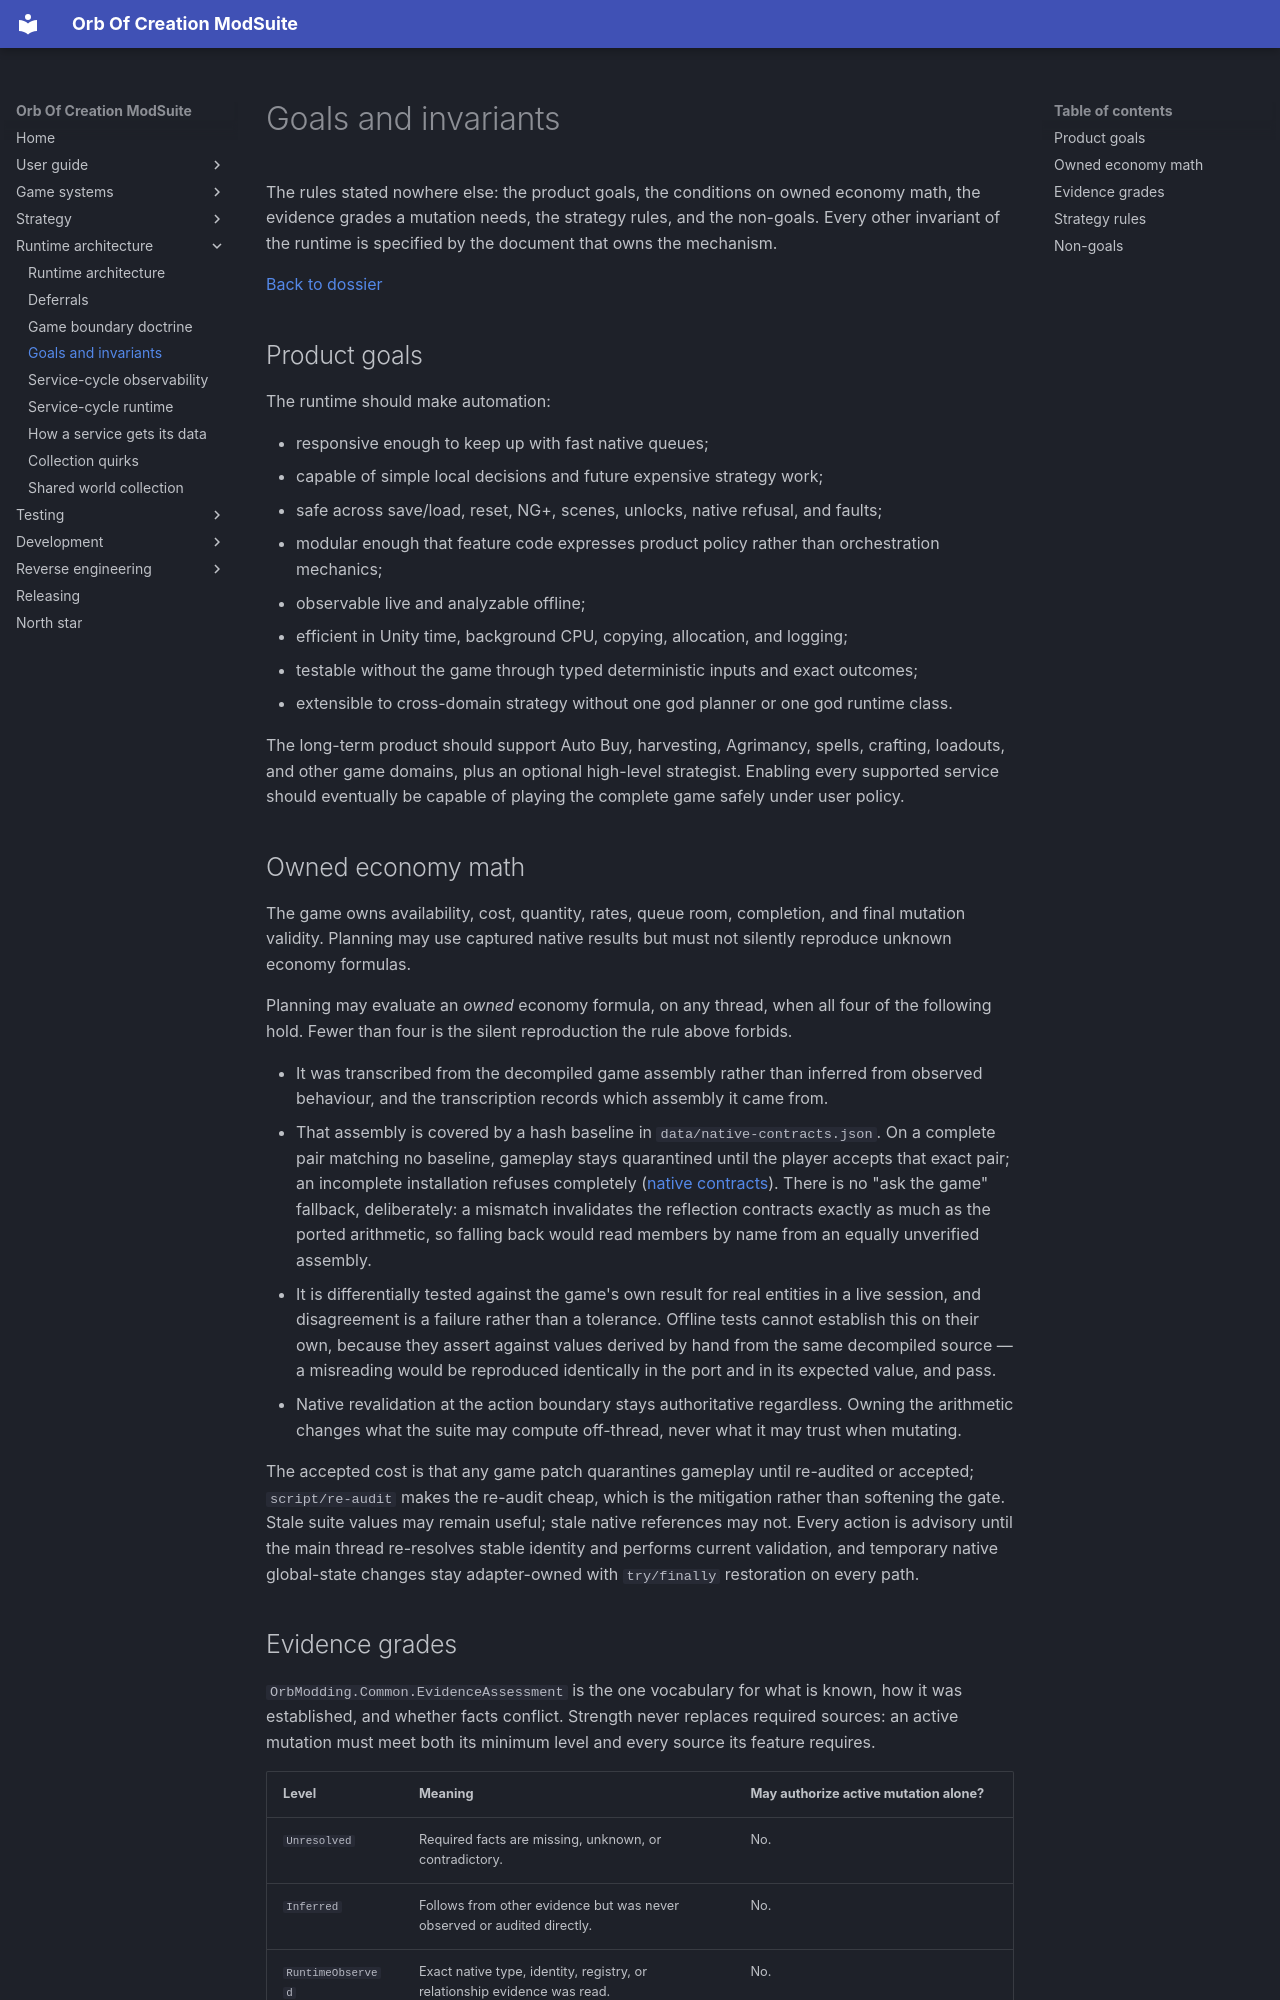

repository: OrbAutomata/OrbOfCreation-ModSuite · page: runtime-architecture/goals-and-invariants/index.html · generator: mkdocs

# Goals and invariants

The rules stated nowhere else: the product goals, the conditions on owned economy math, the evidence
grades a mutation needs, the strategy rules, and the non-goals. Every other invariant of the runtime
is specified by the document that owns the mechanism.

[Back to dossier](README.md)

## Product goals

The runtime should make automation:

- responsive enough to keep up with fast native queues;
- capable of simple local decisions and future expensive strategy work;
- safe across save/load, reset, NG+, scenes, unlocks, native refusal, and faults;
- modular enough that feature code expresses product policy rather than orchestration mechanics;
- observable live and analyzable offline;
- efficient in Unity time, background CPU, copying, allocation, and logging;
- testable without the game through typed deterministic inputs and exact outcomes;
- extensible to cross-domain strategy without one god planner or one god runtime class.

The long-term product should support Auto Buy, harvesting, Agrimancy, spells, crafting, loadouts, and
other game domains, plus an optional high-level strategist. Enabling every supported service should
eventually be capable of playing the complete game safely under user policy.

## Owned economy math

The game owns availability, cost, quantity, rates, queue room, completion, and final mutation
validity. Planning may use captured native results but must not silently reproduce unknown economy
formulas.

Planning may evaluate an *owned* economy formula, on any thread, when all four of the following hold.
Fewer than four is the silent reproduction the rule above forbids.

- It was transcribed from the decompiled game assembly rather than inferred from observed behaviour,
  and the transcription records which assembly it came from.
- That assembly is covered by a hash baseline in `data/native-contracts.json`. On a complete pair
  matching no baseline, gameplay stays quarantined until the player accepts that exact pair; an
  incomplete installation refuses completely ([native contracts](../testing/native-contracts.md)).
  There is no "ask the game" fallback, deliberately: a mismatch invalidates the reflection contracts
  exactly as much as the ported arithmetic, so falling back would read members by name from an
  equally unverified assembly.
- It is differentially tested against the game's own result for real entities in a live session, and
  disagreement is a failure rather than a tolerance. Offline tests cannot establish this on their
  own, because they assert against values derived by hand from the same decompiled source — a
  misreading would be reproduced identically in the port and in its expected value, and pass.
- Native revalidation at the action boundary stays authoritative regardless. Owning the arithmetic
  changes what the suite may compute off-thread, never what it may trust when mutating.

The accepted cost is that any game patch quarantines gameplay until re-audited or accepted;
`script/re-audit` makes the re-audit cheap, which is the mitigation rather than softening the gate.
Stale suite values may remain useful; stale native references may not. Every action is advisory until
the main thread re-resolves stable identity and performs current validation, and temporary native
global-state changes stay adapter-owned with `try/finally` restoration on every path.
